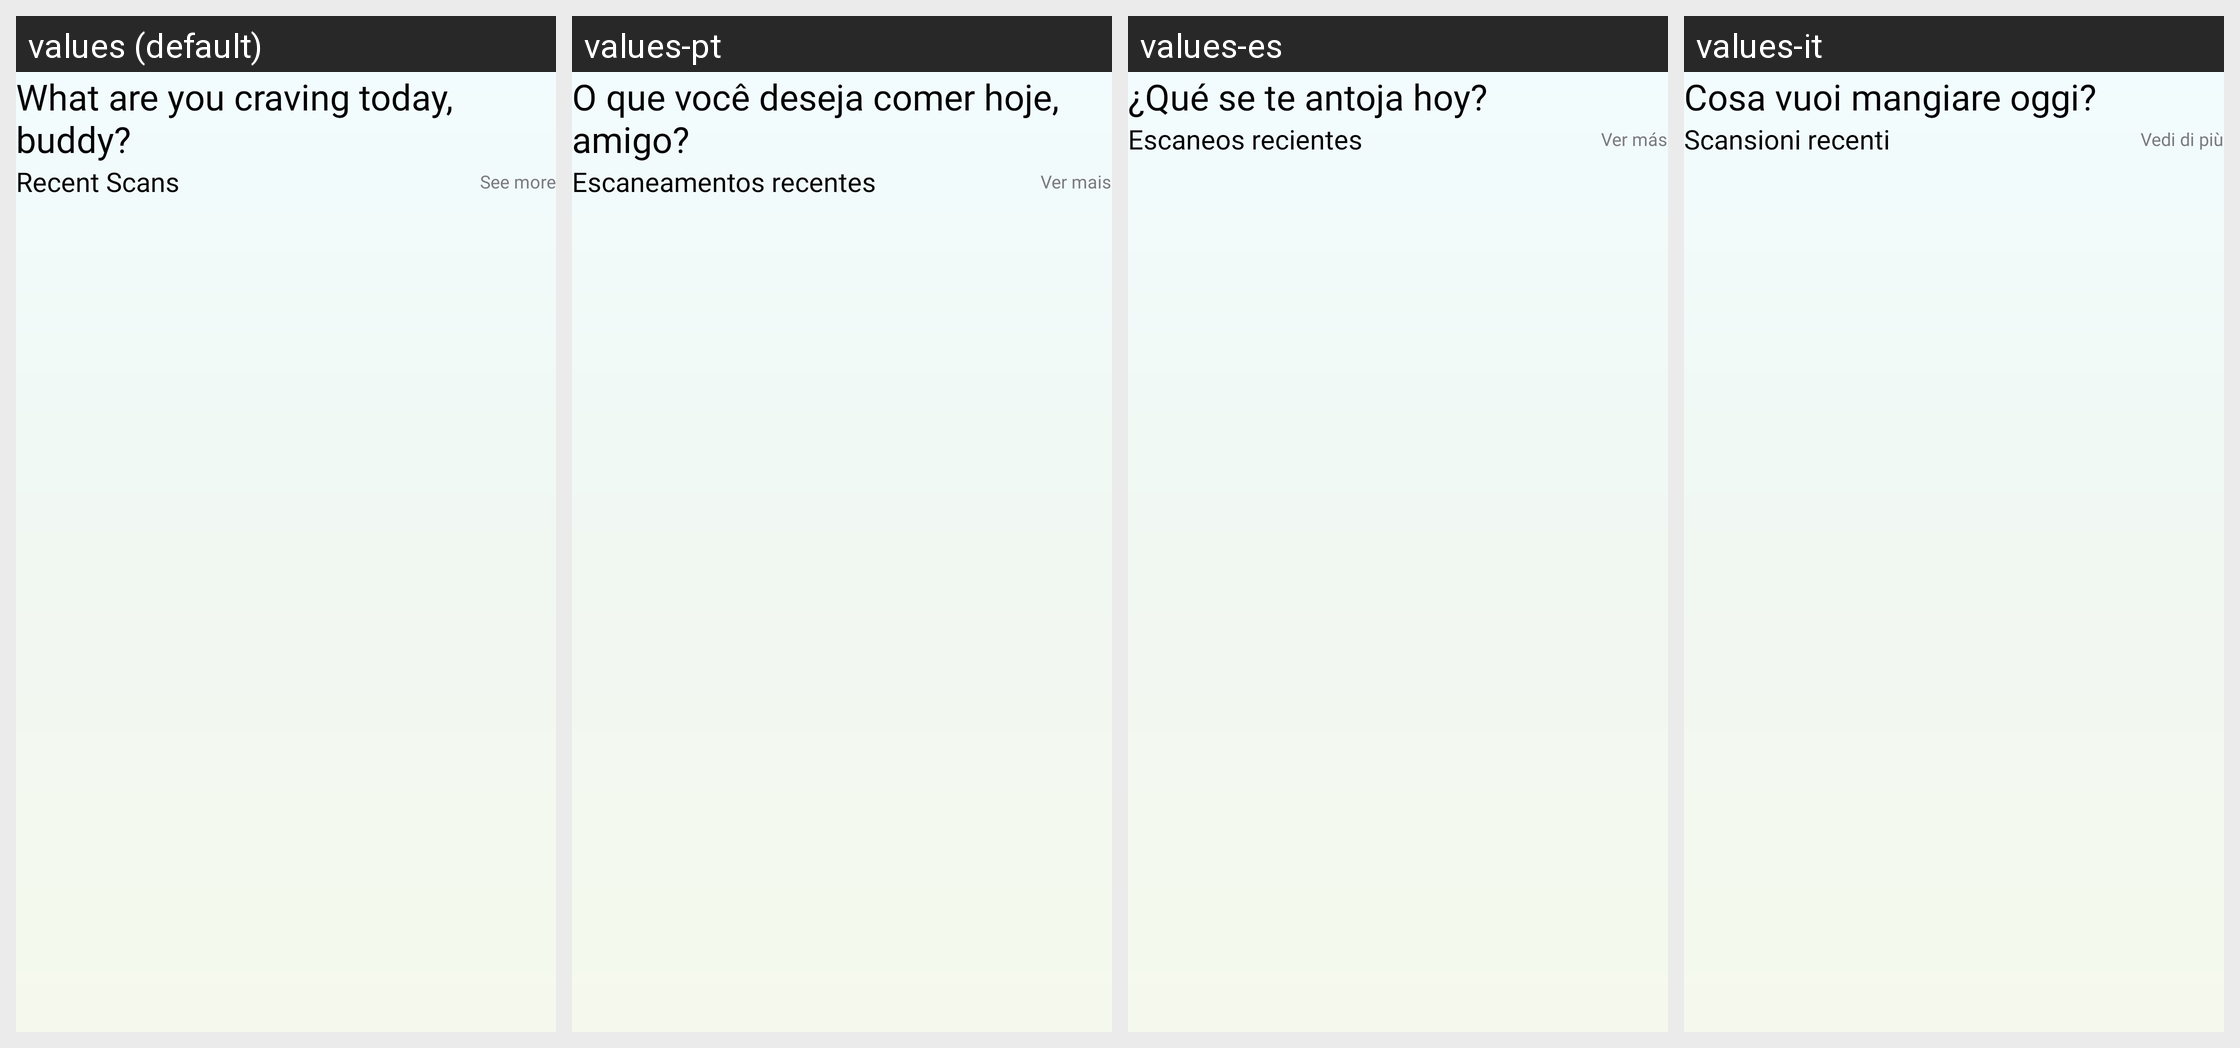

This grid shows one Android layout under several languages. Give, for every string resource on the screen, its name, the default text and each shown locale's text.
Android screen res/layout/fragment_home.xml rendered under 4 locales, left to right: values (default), values-pt, values-es, values-it. Device: Nexus 5 (rendered at 1080×1920; each locale shown at half size, 540×960, under a caption strip naming it); theme ThemeLight.
Other locales in the repository, not shown: values-ar, values-bn, values-de, values-fr, values-hi, values-in, values-ko, values-ru.
Strings drawn on this screen, with the default value and each locale's value (text and hints the layout hard-codes, and strings that could not be matched under every locale, appear in the picture but are not listed):

invite_searching
  values: What are you craving today, buddy?
  values-pt: O que você deseja comer hoje, amigo?
  values-es: ¿Qué se te antoja hoy?
  values-it: Cosa vuoi mangiare oggi?

recent_scans
  values: Recent Scans
  values-pt: Escaneamentos recentes
  values-es: Escaneos recientes
  values-it: Scansioni recenti

see_more
  values: See more
  values-pt: Ver mais
  values-es: Ver más
  values-it: Vedi di più
